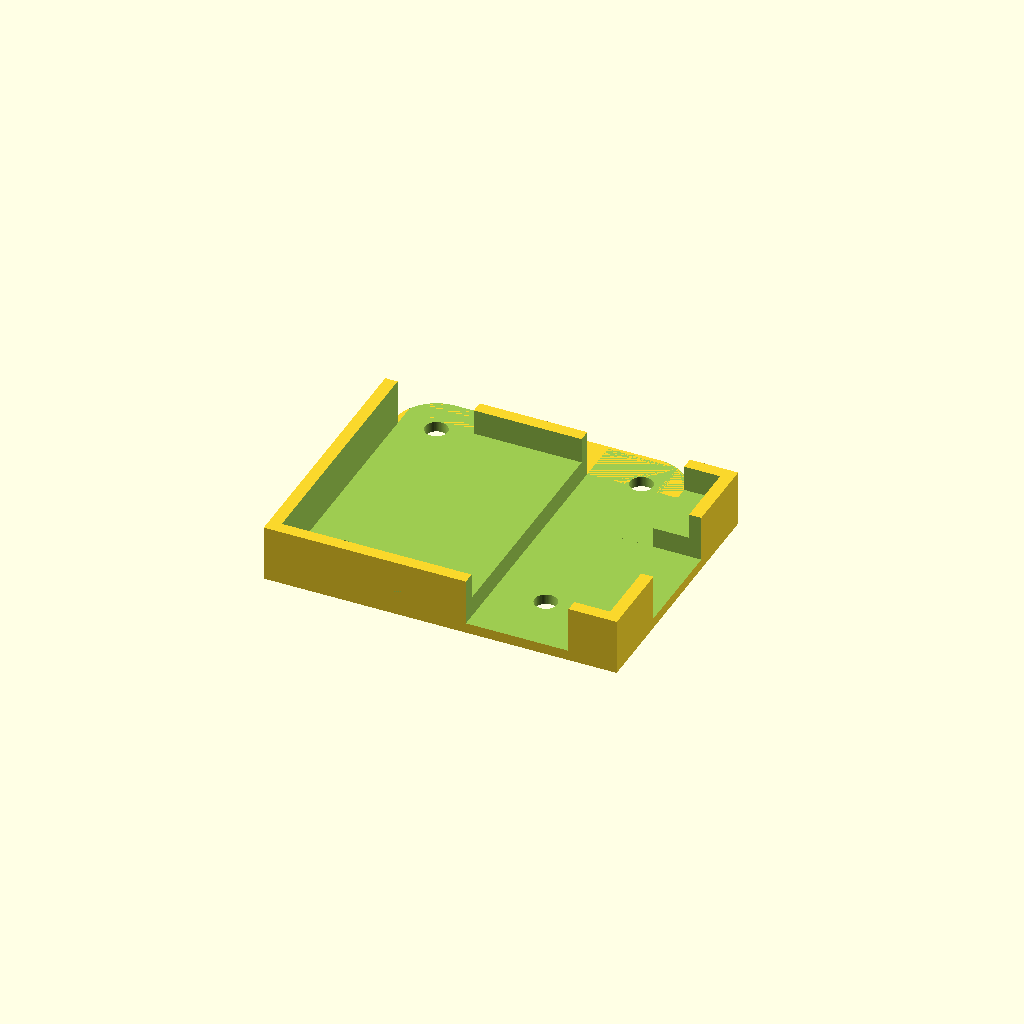
Cell 1: rendered with the file's own defaults.
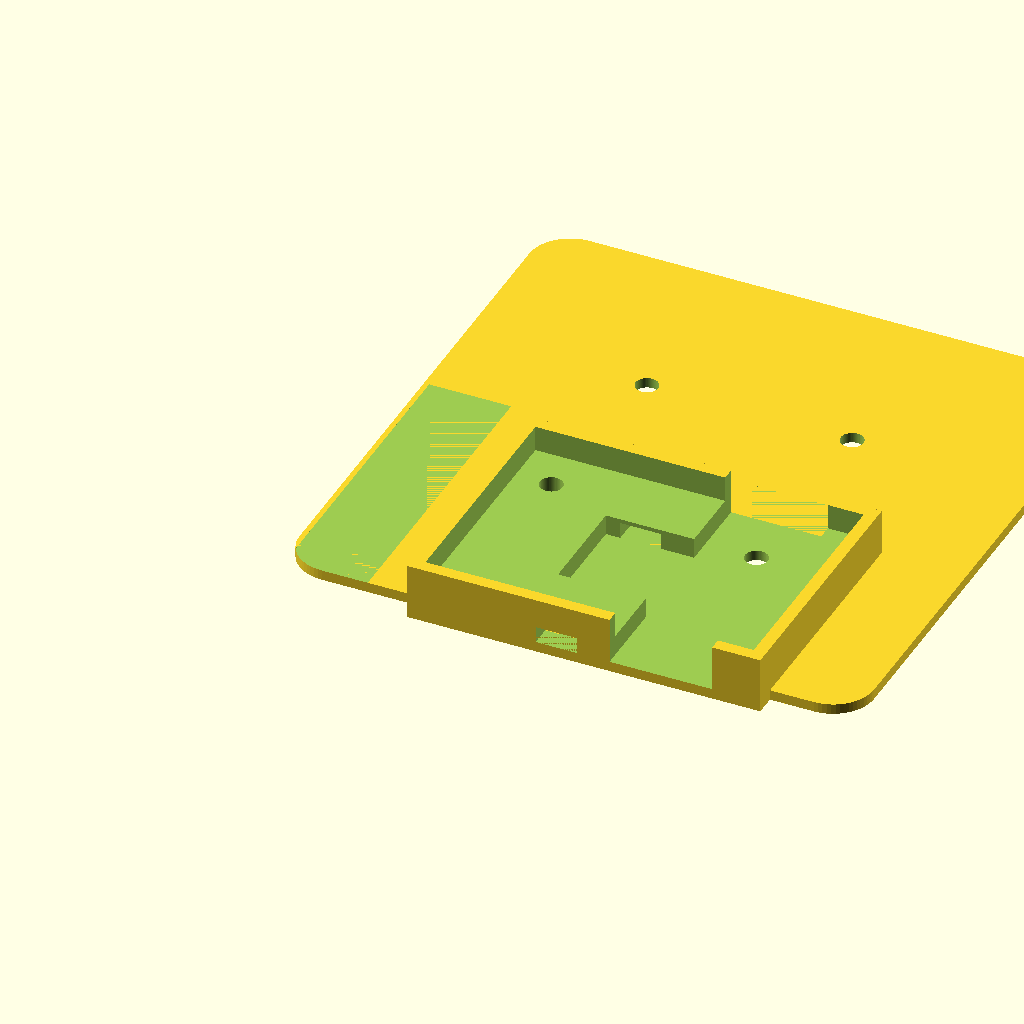
Cell 2: the same model with baseplate_xy = 56.
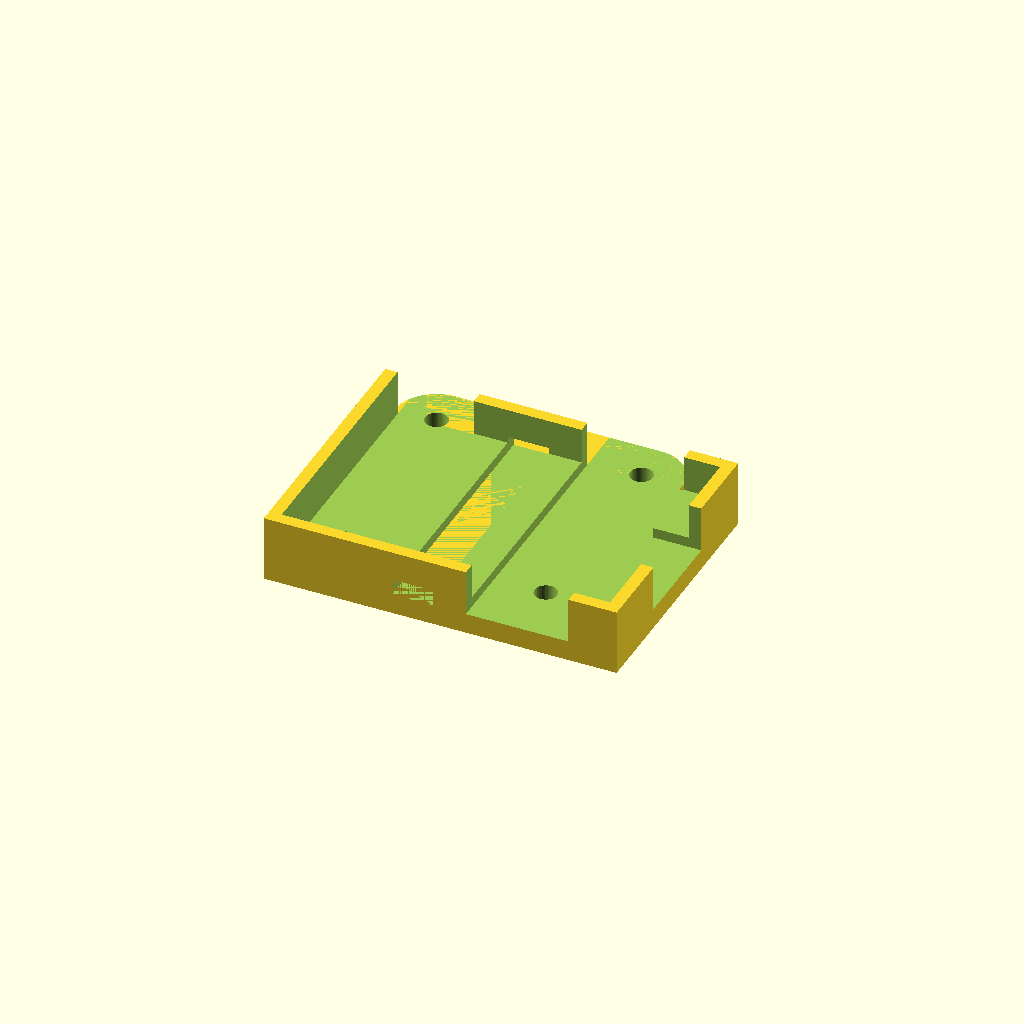
Cell 3 — baseplate_z set to 2, the other parameters unchanged.
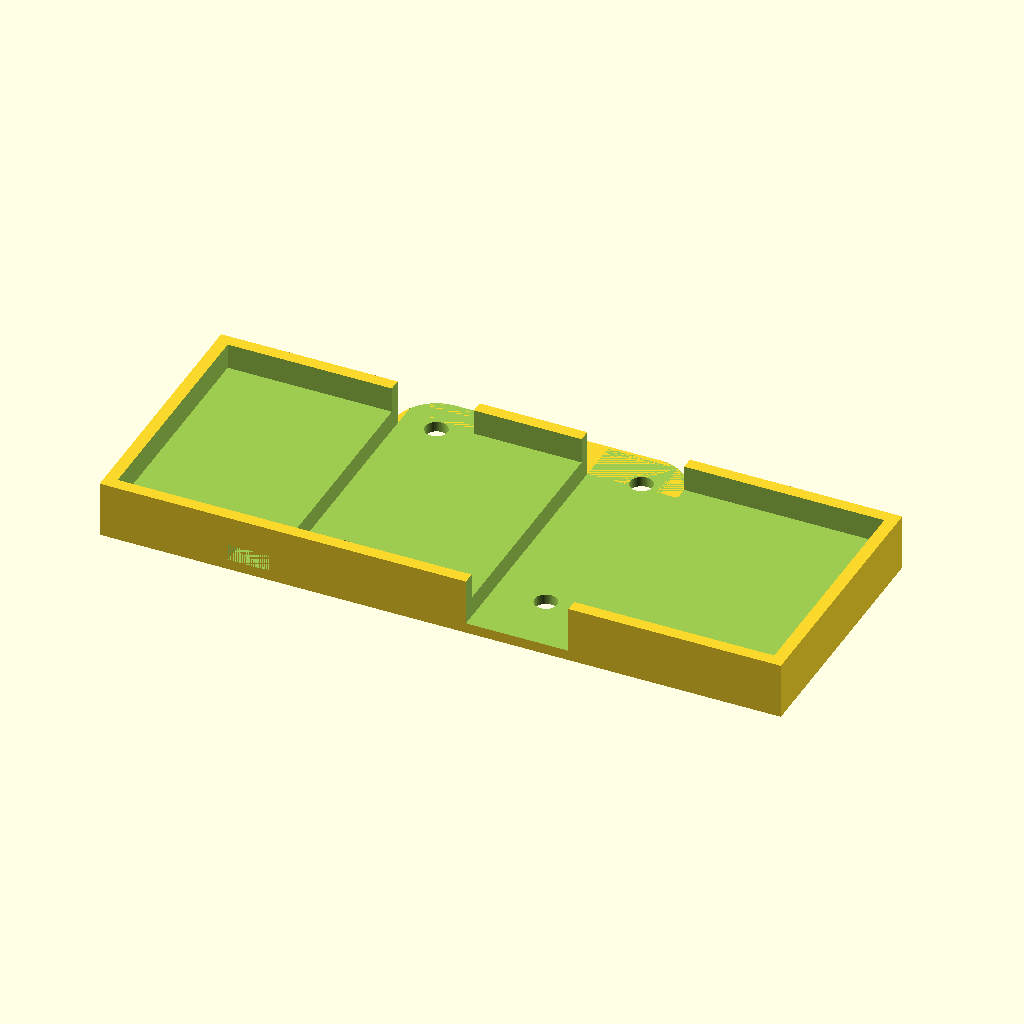
Cell 4: the same model with tbsunify_x = 64.
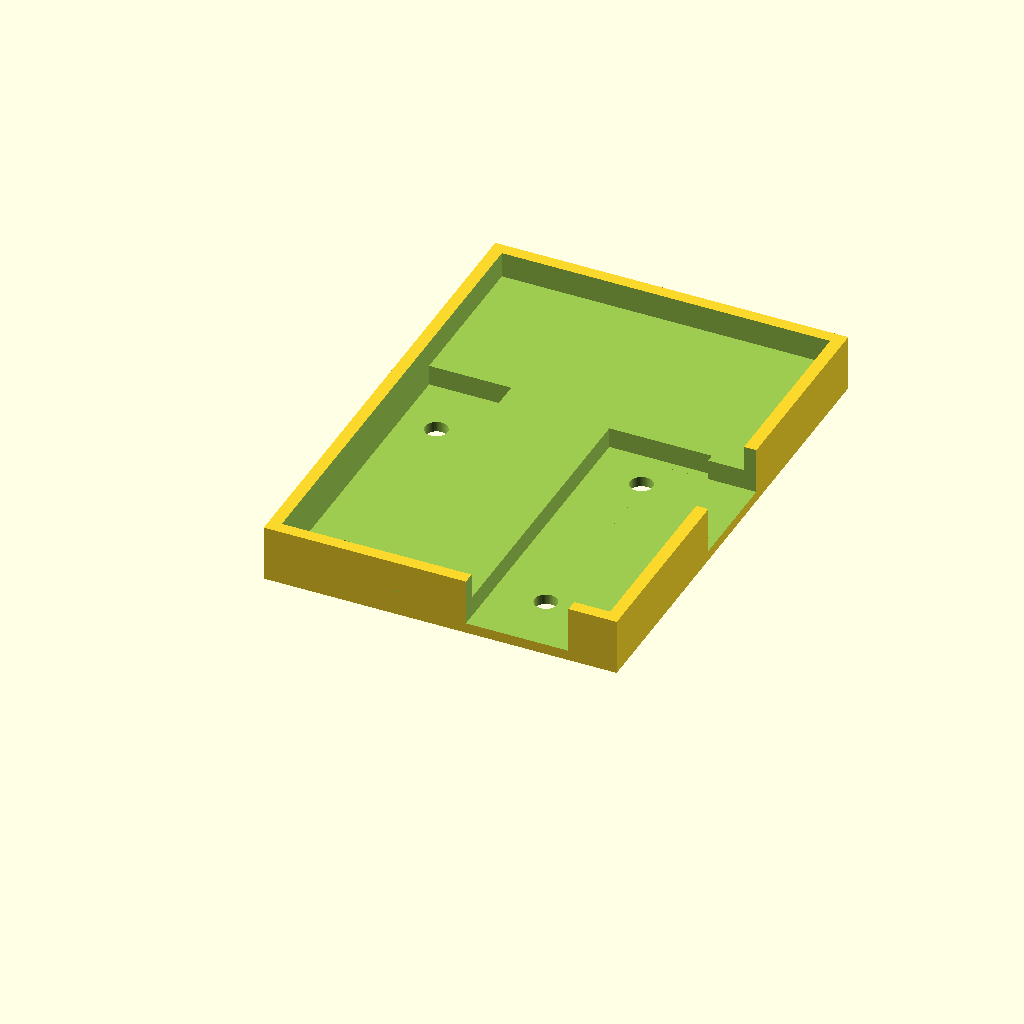
Cell 5: the same model with tbsunify_y = 46.
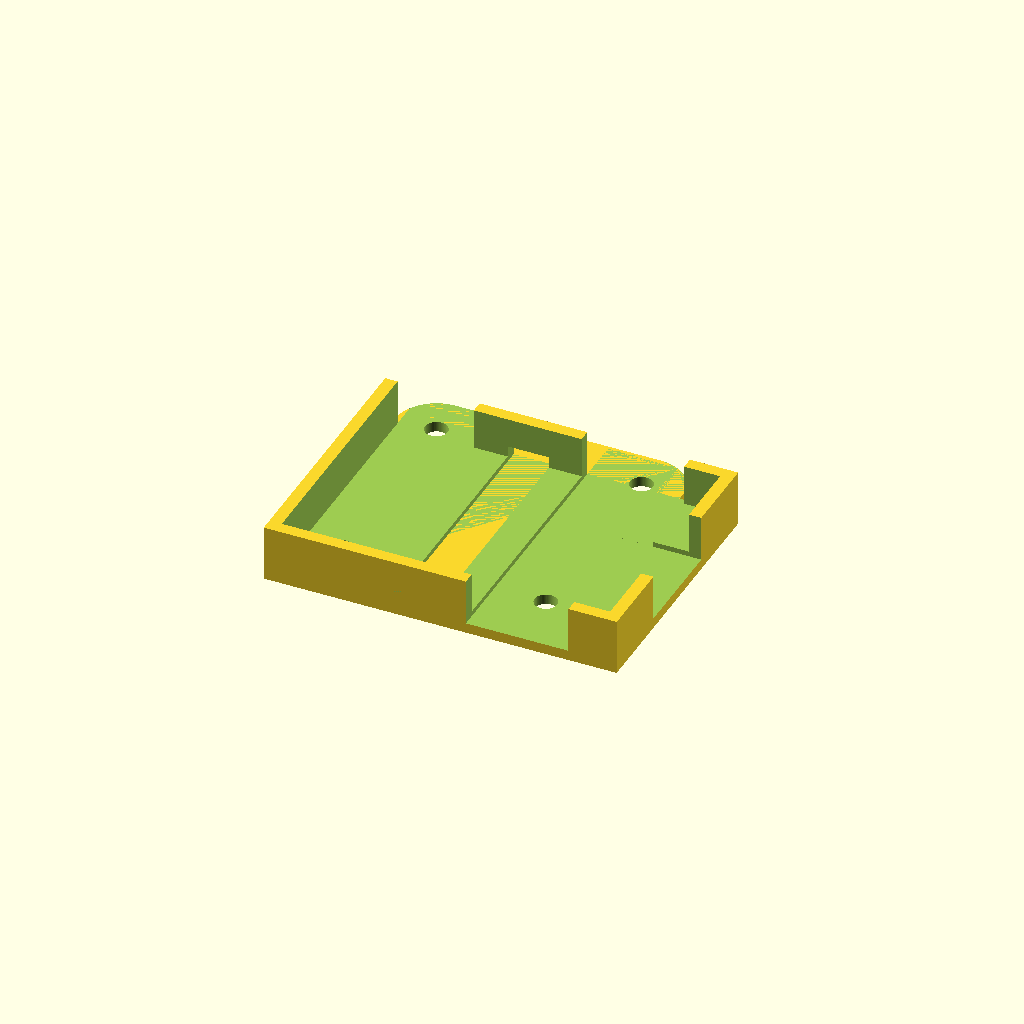
Cell 6: the same model with tbsunify_z = 3.
All cells are drawn from one camera (rotation 55°, 0°, 25°, orthographic, colour scheme Cornfield), so only the parameter changes between them.
The OpenSCAD source (RC/Failed Designs/geprc-mx3-sparrow-tbs-unify-stack-mount.scad):
use <../Universal/SCAD/rounded_box.scad>;

$fn = 64;

baseplate_xy = 28;
baseplate_z = 1;

tbsunify_x = 32;
tbsunify_y = 23;
tbsunify_z = 1.5;

tbsunify_x_cage_clearance = 2.5;
tbsunify_block_z = 4.5;

bevel_thickness = 2.4;

// Render allowance for clean preview
ra = 0.01;

m2_hole = 2.2;
hole_spacing = 20;
hole_offset_1 = (baseplate_xy - hole_spacing) / 2;
hole_offset_2 = baseplate_xy - hole_offset_1;


module baseplate_20x20() {
    box_with_round_edges(width = baseplate_xy, depth = baseplate_xy, height = baseplate_z, edge_radius = 4);
}

module mounting_holes_20x20() {
    // mounting holes 20x20mm
    translate([hole_offset_1, hole_offset_1, -0.1]) cylinder(d = m2_hole, h = 10);
    translate([hole_offset_1, hole_offset_2, -0.1]) cylinder(d = m2_hole, h = 10);
    translate([hole_offset_2, hole_offset_1, -0.1]) cylinder(d = m2_hole, h = 10);
    translate([hole_offset_2, hole_offset_2, -0.1]) cylinder(d = m2_hole, h = 10);
}

module cable_routing() {
    translate([0.5, 2, 0]) cube([8, 30, tbsunify_block_z + ra]);
    translate([hole_offset_2 - 5, 0, 0]) cube([10, 30, tbsunify_block_z + ra]);
    translate([tbsunify_x + bevel_thickness - 10, (tbsunify_y + bevel_thickness) / 2 - 5, 0]) cube([10, 10,  tbsunify_block_z + ra]);
    
}

module tbsunify_cradle() {
    difference() {
        cube([tbsunify_x + bevel_thickness, tbsunify_y + bevel_thickness, tbsunify_block_z + baseplate_z]);
        translate([bevel_thickness / 2, bevel_thickness /2 , tbsunify_block_z - tbsunify_z]) cube([tbsunify_x, tbsunify_y, tbsunify_z + ra + baseplate_z]);
        translate([12.5, 0, baseplate_z]) cube([4, tbsunify_y + bevel_thickness + 2 * ra, 1.6]);
    }
}

difference() {
    union() {
        translate([0, 2, 0]) baseplate_20x20();
        translate([tbsunify_x_cage_clearance - (tbsunify_x + bevel_thickness - baseplate_xy) / 2, 0]) tbsunify_cradle();
    }
    translate([0, 2, 0]) mounting_holes_20x20();
    translate([0, -ra, baseplate_z]) cable_routing();
}
Parameter table extracted from the source (name, type, default, range or options):
baseplate_xy: number, default 28
baseplate_z: number, default 1
tbsunify_x: number, default 32
tbsunify_y: number, default 23
tbsunify_z: number, default 1.5
tbsunify_x_cage_clearance: number, default 2.5
tbsunify_block_z: number, default 4.5
bevel_thickness: number, default 2.4
ra: number, default 0.01
m2_hole: number, default 2.2
hole_spacing: number, default 20
